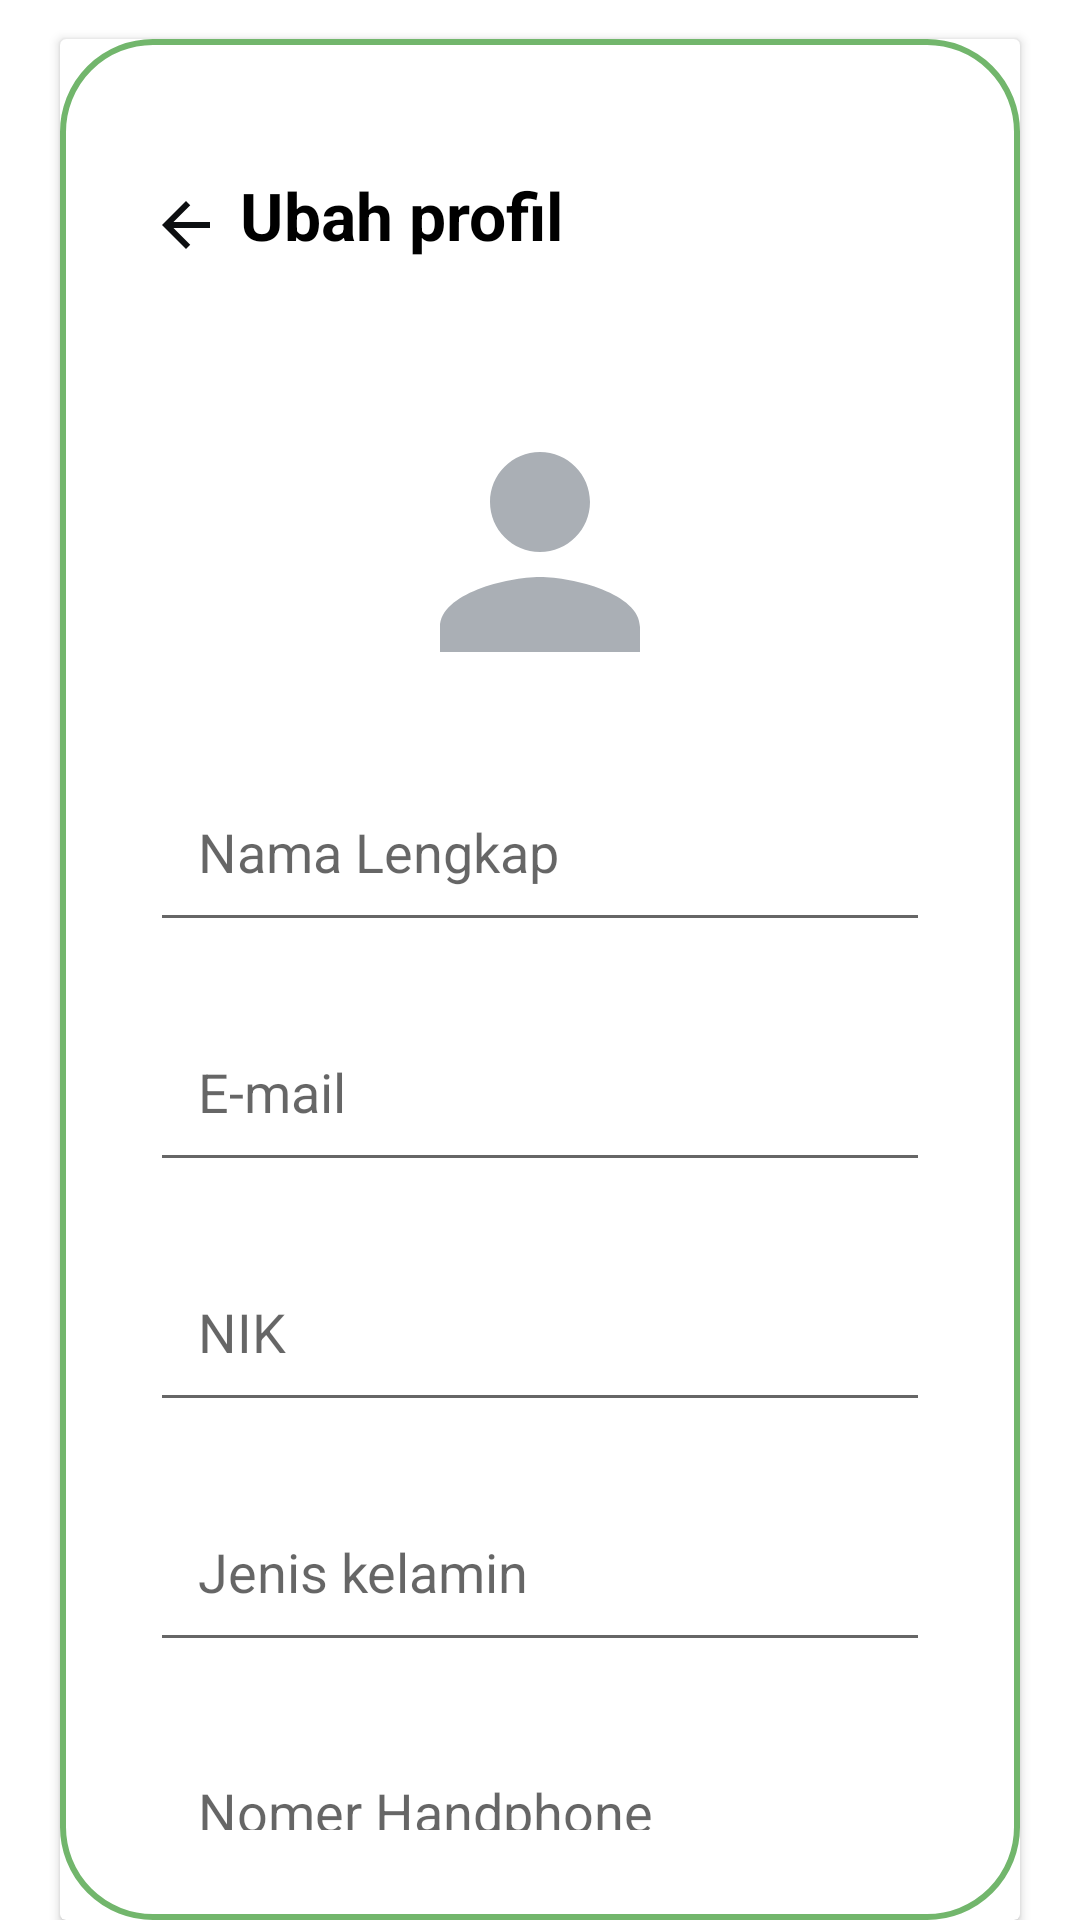

Produce the Android XML layout that renders to this screen, including the resource entries it uses.
<!-- AndroidManifest.xml: application theme Theme.Sidemung -->
<!-- res/layout/fragment_profil.xml -->
<?xml version="1.0" encoding="utf-8"?>
<FrameLayout xmlns:android="http://schemas.android.com/apk/res/android"
    xmlns:tools="http://schemas.android.com/tools"
    android:layout_width="match_parent"
    android:layout_height="match_parent"
    android:id="@+id/drawer_layout"
    android:fitsSystemWindows="true"
    android:orientation="vertical"
    tools:context=".views.profile.profilFragment">

    

    <androidx.cardview.widget.CardView
        android:layout_width="match_parent"
        android:layout_height="wrap_content"
        android:layout_marginTop="13dp"
        android:layout_marginEnd="20dp"
        android:layout_marginStart="20dp">

        <LinearLayout
            android:layout_width="match_parent"
            android:layout_height="wrap_content"
            android:layout_gravity="center_horizontal"
            android:background="@drawable/lavender_border"
            android:orientation="vertical"
            android:padding="30dp">

            <RelativeLayout
                android:layout_width="match_parent"
                android:layout_height="71dp">


            <ImageView
                android:layout_width="wrap_content"
                android:layout_height="wrap_content"
                android:layout_gravity="center"
                android:layout_marginTop="20dp"
                android:scaleType="fitXY"
                android:src="@drawable/kembali" />

                <TextView
                    android:id="@+id/txt_file_title"
                    android:layout_width="174dp"
                    android:layout_height="wrap_content"
                    android:layout_alignParentTop="true"
                    android:layout_marginStart="30dp"
                    android:layout_marginLeft="16dp"
                    android:layout_marginTop="14dp"
                    android:text="Ubah profil"
                    android:textColor="@color/black"
                    android:textSize="22sp"
                    android:textStyle="bold" />
            </RelativeLayout>


            <ImageView
                android:id="@+id/uploadImage"
                android:layout_width="100dp"
                android:layout_height="100dp"
                android:layout_gravity="center"
                android:layout_marginTop="20dp"
                android:scaleType="fitXY"
                android:src="@drawable/person_ic" />

            <EditText
                android:id="@+id/uploadName"
                android:layout_width="match_parent"
                android:layout_height="60dp"
                android:layout_marginTop="20dp"
                android:gravity="start|center_vertical"
                android:hint="Nama Lengkap"
                android:padding="16dp"
                android:inputType="text"
                android:textColor="@color/black" />

            <EditText
                android:id="@+id/uploadEmail"
                android:layout_width="match_parent"
                android:layout_height="60dp"
                android:layout_marginTop="20dp"
                android:gravity="start|center_vertical"
                android:hint="E-mail"
                android:padding="16dp"
                android:inputType="textEmailAddress"
                android:textColor="@color/black" />

            <EditText
                android:id="@+id/uploadNIK"
                android:layout_width="match_parent"
                android:layout_height="60dp"
                android:layout_marginTop="20dp"
                android:gravity="start|center_vertical"
                android:hint="NIK"
                android:padding="16dp"
                android:inputType="text"
                android:textColor="@color/black" />

            <EditText
                android:id="@+id/uploadjeniskelamin"
                android:layout_width="match_parent"
                android:layout_height="60dp"
                android:layout_marginTop="20dp"
                android:gravity="start|center_vertical"
                android:hint="Jenis kelamin"
                android:padding="16dp"
                android:inputType="text"
                android:textColor="@color/black" />

            <EditText
                android:id="@+id/uploadHP"
                android:layout_width="match_parent"
                android:layout_height="60dp"
                android:layout_marginTop="20dp"
                android:gravity="start|center_vertical"
                android:hint="Nomer Handphone"
                android:padding="16dp"
                android:inputType="phone"
                android:textColor="@color/black" />


            <Button
                android:id="@+id/saveButton"
                android:layout_width="match_parent"
                android:layout_height="60dp"
                android:layout_marginTop="20dp"
                android:backgroundTint="@color/green01"
                android:text="Simpan"
                android:textSize="18sp"/>
        </LinearLayout>

    </androidx.cardview.widget.CardView>


</FrameLayout>
<!-- resources referenced by this layout -->
<resources>
  <color name="black">#FF000000</color>
  <color name="green01">#72B66C</color>
  <!-- drawable kembali (drawable) -->
  <vector android:autoMirrored="true" android:height="24dp"
      android:tint="#0D0F11" android:viewportHeight="24"
      android:viewportWidth="24" android:width="24dp" xmlns:android="http://schemas.android.com/apk/res/android">
      <path android:fillColor="@android:color/white" android:pathData="M20,11H7.83l5.59,-5.59L12,4l-8,8 8,8 1.41,-1.41L7.83,13H20v-2z"/>
  </vector>
  <!-- drawable lavender_border (drawable) -->
  <?xml version="1.0" encoding="utf-8"?>
  
  <shape xmlns:android="http://schemas.android.com/apk/res/android"
      android:shape="rectangle">
  
      <stroke
          android:width="2dp"
          android:color="@color/green01"/>
  
      <corners
          android:radius="30dp"/>
  
  </shape>
  <!-- drawable person_ic (drawable) -->
  <vector android:height="24dp" android:tint="#AAAFB5"
      android:viewportHeight="24" android:viewportWidth="24"
      android:width="24dp" xmlns:android="http://schemas.android.com/apk/res/android">
      <path android:fillColor="@android:color/white" android:pathData="M12,12c2.21,0 4,-1.79 4,-4s-1.79,-4 -4,-4 -4,1.79 -4,4 1.79,4 4,4zM12,14c-2.67,0 -8,1.34 -8,4v2h16v-2c0,-2.66 -5.33,-4 -8,-4z"/>
  </vector>
  <style name="Theme.Sidemung" parent="Theme.MaterialComponents.DayNight.NoActionBar">
          
          <item name="colorPrimary">@color/green01</item>
          <item name="colorPrimaryVariant">@color/purple_700</item>
          <item name="colorOnPrimary">@color/white</item>
          
          <item name="colorSecondary">@color/teal_200</item>
          <item name="colorSecondaryVariant">@color/teal_700</item>
          <item name="colorOnSecondary">@color/black</item>
          
          <item name="android:statusBarColor">?attr/colorPrimary</item>
          
      </style>
  <color name="purple_700">#FF3700B3</color>
  <color name="white">#FFFFFFFF</color>
  <color name="teal_200">#FF03DAC5</color>
  <color name="teal_700">#FF018786</color>
</resources>
